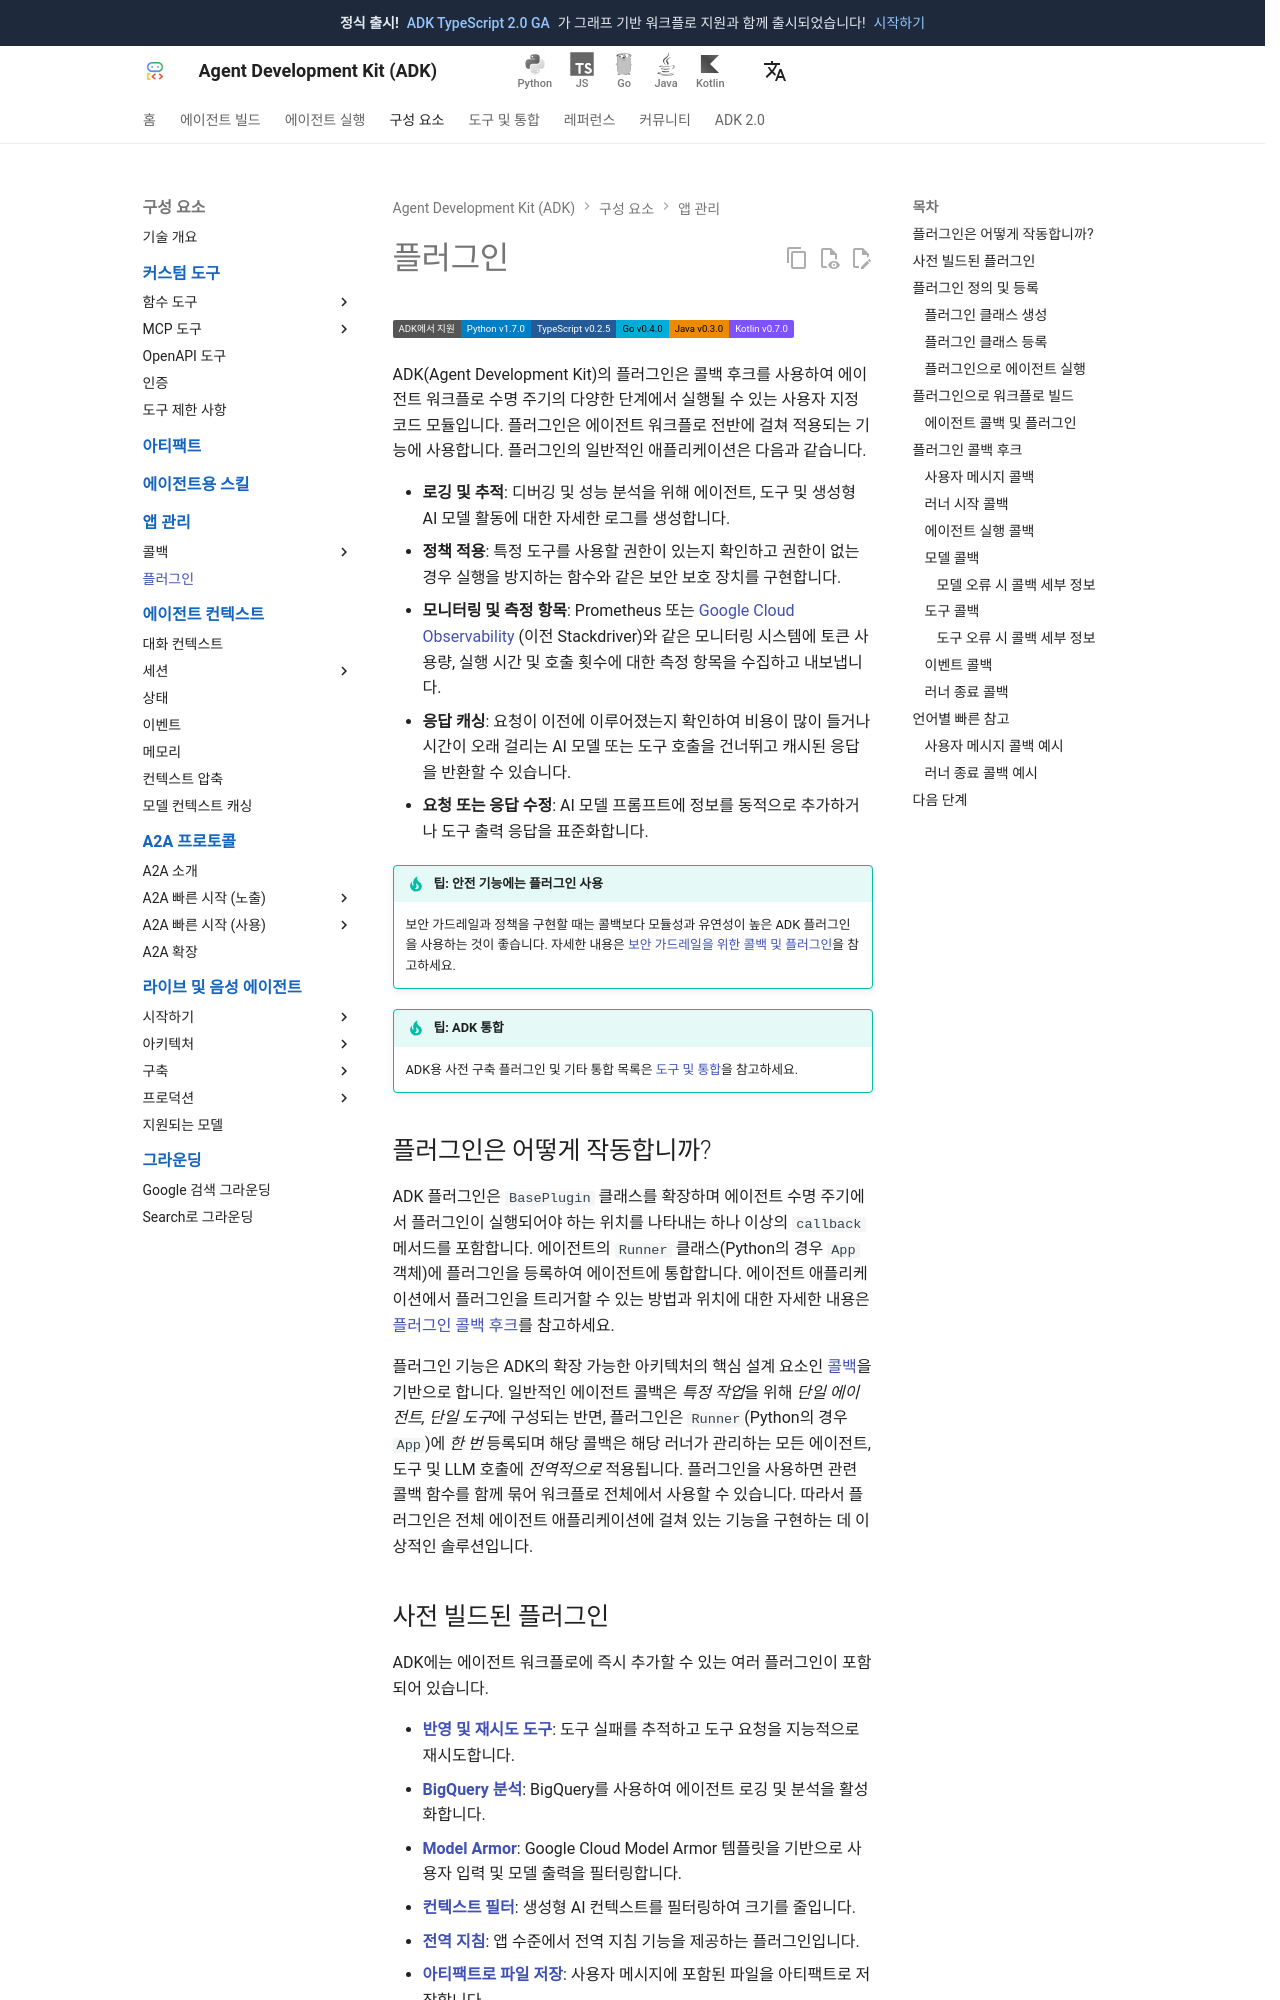

repository: adk-labs/adk-docs · page: ko/plugins/index.html · generator: mkdocs

# 플러그인

<div class="language-support-tag">
    <span class="lst-supported">ADK에서 지원</span><span class="lst-python">Python v1.7.0</span><span class="lst-typescript">TypeScript v0.2.5</span><span class="lst-go">Go v0.4.0</span><span class="lst-java">Java v0.3.0</span><span class="lst-kotlin">Kotlin v0.7.0</span>
</div>

ADK(Agent Development Kit)의 플러그인은 콜백 후크를 사용하여 에이전트 워크플로 수명 주기의 다양한 단계에서 실행될 수 있는 사용자 지정 코드 모듈입니다. 플러그인은 에이전트 워크플로 전반에 걸쳐 적용되는 기능에 사용합니다. 플러그인의 일반적인 애플리케이션은 다음과 같습니다.

-   **로깅 및 추적**: 디버깅 및 성능 분석을 위해 에이전트, 도구 및 생성형 AI 모델 활동에 대한 자세한 로그를 생성합니다.
-   **정책 적용**: 특정 도구를 사용할 권한이 있는지 확인하고 권한이 없는 경우 실행을 방지하는 함수와 같은 보안 보호 장치를 구현합니다.
-   **모니터링 및 측정 항목**: Prometheus 또는 [Google Cloud Observability](https://cloud.google.com/stackdriver/docs) (이전 Stackdriver)와 같은 모니터링 시스템에 토큰 사용량, 실행 시간 및 호출 횟수에 대한 측정 항목을 수집하고 내보냅니다.
-   **응답 캐싱**: 요청이 이전에 이루어졌는지 확인하여 비용이 많이 들거나 시간이 오래 걸리는 AI 모델 또는 도구 호출을 건너뛰고 캐시된 응답을 반환할 수 있습니다.
-   **요청 또는 응답 수정**: AI 모델 프롬프트에 정보를 동적으로 추가하거나 도구 출력 응답을 표준화합니다.

!!! tip "팁: 안전 기능에는 플러그인 사용"
    보안 가드레일과 정책을 구현할 때는 콜백보다 모듈성과 유연성이 높은 ADK 플러그인을 사용하는 것이 좋습니다. 자세한 내용은 [보안 가드레일을 위한 콜백 및 플러그인](/ko/safety/#callbacks-and-plugins-for-security-guardrails)을 참고하세요.

!!! tip "팁: ADK 통합"
    ADK용 사전 구축 플러그인 및 기타 통합 목록은 [도구 및 통합](/ko/integrations/)을 참고하세요.

## 플러그인은 어떻게 작동합니까?

ADK 플러그인은 `BasePlugin` 클래스를 확장하며 에이전트 수명 주기에서 플러그인이 실행되어야 하는 위치를 나타내는 하나 이상의 `callback` 메서드를 포함합니다. 에이전트의 `Runner` 클래스(Python의 경우 `App` 객체)에 플러그인을 등록하여 에이전트에 통합합니다. 에이전트 애플리케이션에서 플러그인을 트리거할 수 있는 방법과 위치에 대한 자세한 내용은 [플러그인 콜백 후크](#plugin-callback-hooks)를 참고하세요.

플러그인 기능은 ADK의 확장 가능한 아키텍처의 핵심 설계 요소인 [콜백](../callbacks/index.md)을 기반으로 합니다. 일반적인 에이전트 콜백은 *특정 작업*을 위해 *단일 에이전트, 단일 도구*에 구성되는 반면, 플러그인은 `Runner`(Python의 경우 `App`)에 *한 번* 등록되며 해당 콜백은 해당 러너가 관리하는 모든 에이전트, 도구 및 LLM 호출에 *전역적으로* 적용됩니다. 플러그인을 사용하면 관련 콜백 함수를 함께 묶어 워크플로 전체에서 사용할 수 있습니다. 따라서 플러그인은 전체 에이전트 애플리케이션에 걸쳐 있는 기능을 구현하는 데 이상적인 솔루션입니다.
